Dataset: main (GitHub, CodeFreak2186/deeptech2026-Quadbits). Classes: bridge defect, clean - no defect, etch defect, open circuit defect, particle contamination, scratch defect, thermal defect.

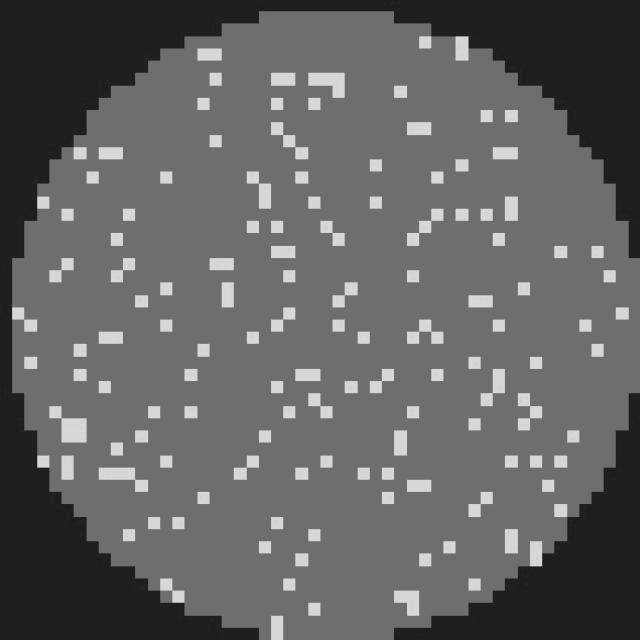
Label: clean - no defect

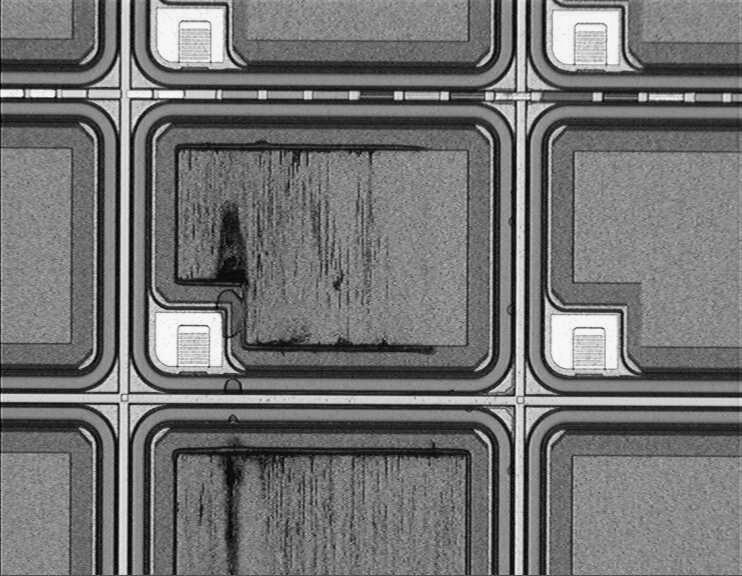
Label: thermal defect

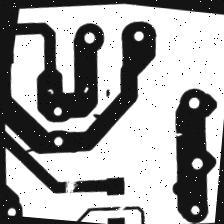
Label: open circuit defect

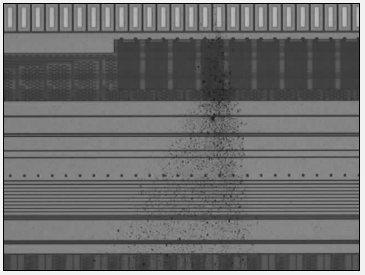
Label: particle contamination

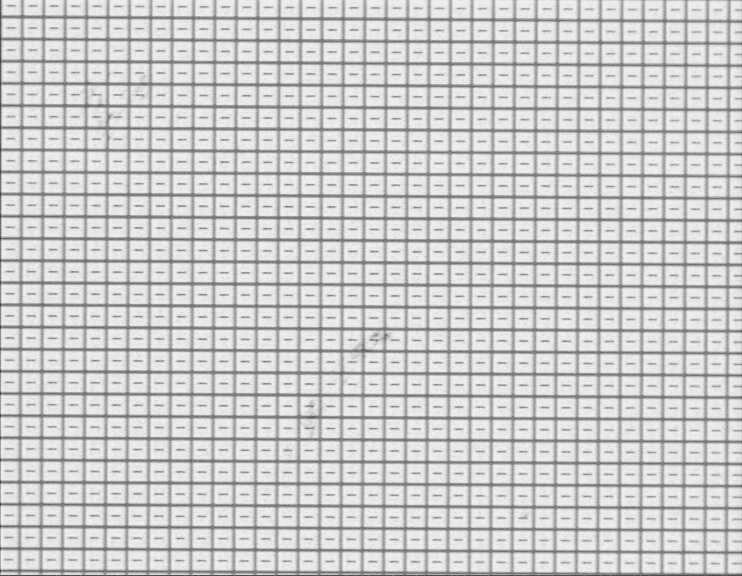
Label: scratch defect

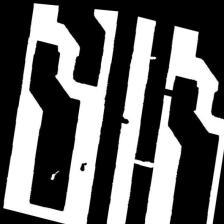
Label: open circuit defect
